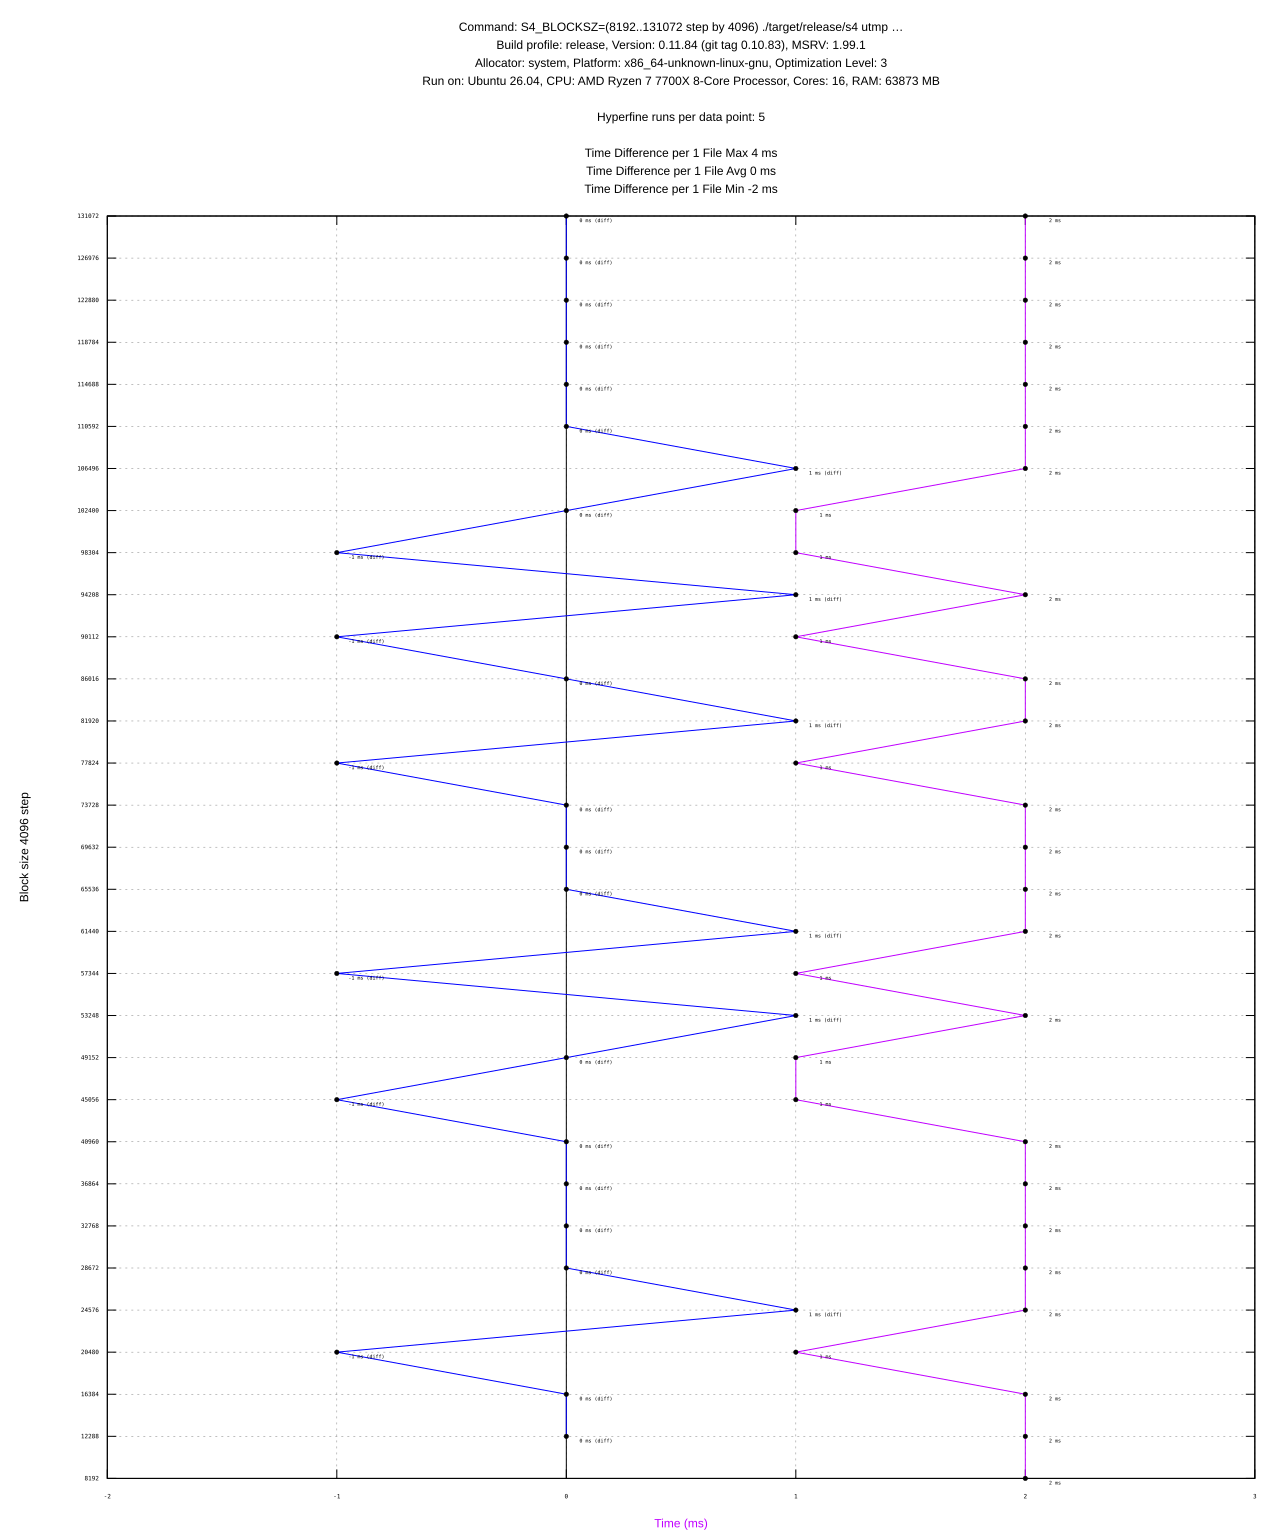

Values plotted in this chart, from the file beside it:
#File, Block Size, Profile, Mean (ms), Min (ms), Max (ms), Diff (ms), Max RSS (KB), Max RSS (KB) diff, CPU %
utmp, 8192, release, 2 ± 0, 1, 2, -, 6588, -, 0.003
utmp, 12288, release, 2 ± 0, 1, 2, 0, 6816, 228, 0.003
utmp, 16384, release, 2 ± 0, 1, 2, 0, 6820, 4, 0.003
utmp, 20480, release, 1 ± 0, 1, 2, -1, 6676, -144, 0.003
utmp, 24576, release, 2 ± 0, 1, 2, 1, 6604, -72, 0.003
utmp, 28672, release, 2 ± 0, 1, 2, 0, 6792, 188, 0.003
utmp, 32768, release, 2 ± 0, 1, 2, 0, 6668, -124, 0.003
utmp, 36864, release, 2 ± 0, 1, 2, 0, 6852, 184, 0.003
utmp, 40960, release, 2 ± 0, 1, 2, 0, 6576, -276, 0.003
utmp, 45056, release, 1 ± 0, 1, 2, -1, 6708, 132, 0.003
utmp, 49152, release, 1 ± 0, 1, 2, 0, 6704, -4, 0.003
utmp, 53248, release, 2 ± 0, 1, 2, 1, 6792, 88, 0.003
utmp, 57344, release, 1 ± 0, 1, 2, -1, 6636, -156, 0.003
utmp, 61440, release, 2 ± 0, 1, 2, 1, 6596, -40, 0.003
utmp, 65536, release, 2 ± 0, 1, 2, 0, 6848, 252, 0.003
utmp, 69632, release, 2 ± 0, 1, 2, 0, 6740, -108, 0.003
utmp, 73728, release, 2 ± 0, 1, 2, 0, 6692, -48, 0.003
utmp, 77824, release, 1 ± 0, 1, 2, -1, 6600, -92, 0.003
utmp, 81920, release, 2 ± 0, 1, 2, 1, 6668, 68, 0.003
utmp, 86016, release, 2 ± 0, 1, 2, 0, 6788, 120, 0.003
utmp, 90112, release, 1 ± 0, 1, 2, -1, 6692, -96, 0.003
utmp, 94208, release, 2 ± 0, 1, 2, 1, 6860, 168, 0.003
utmp, 98304, release, 1 ± 0, 1, 1, -1, 6732, -128, 0.003
utmp, 102400, release, 1 ± 0, 1, 2, 0, 6832, 100, 0.003
utmp, 106496, release, 2 ± 0, 1, 2, 1, 6776, -56, 0.003
utmp, 110592, release, 2 ± 0, 1, 2, 0, 6828, 52, 0.003
utmp, 114688, release, 2 ± 0, 1, 2, 0, 6728, -100, 0.003
utmp, 118784, release, 2 ± 0, 1, 2, 0, 6652, -76, 0.003
utmp, 122880, release, 2 ± 0, 1, 2, 0, 6716, 64, 0.003
utmp, 126976, release, 2 ± 0, 1, 2, 0, 6612, -104, 0.003
utmp, 131072, release, 2 ± 0, 1, 2, 0, 6732, 120, 0.003
